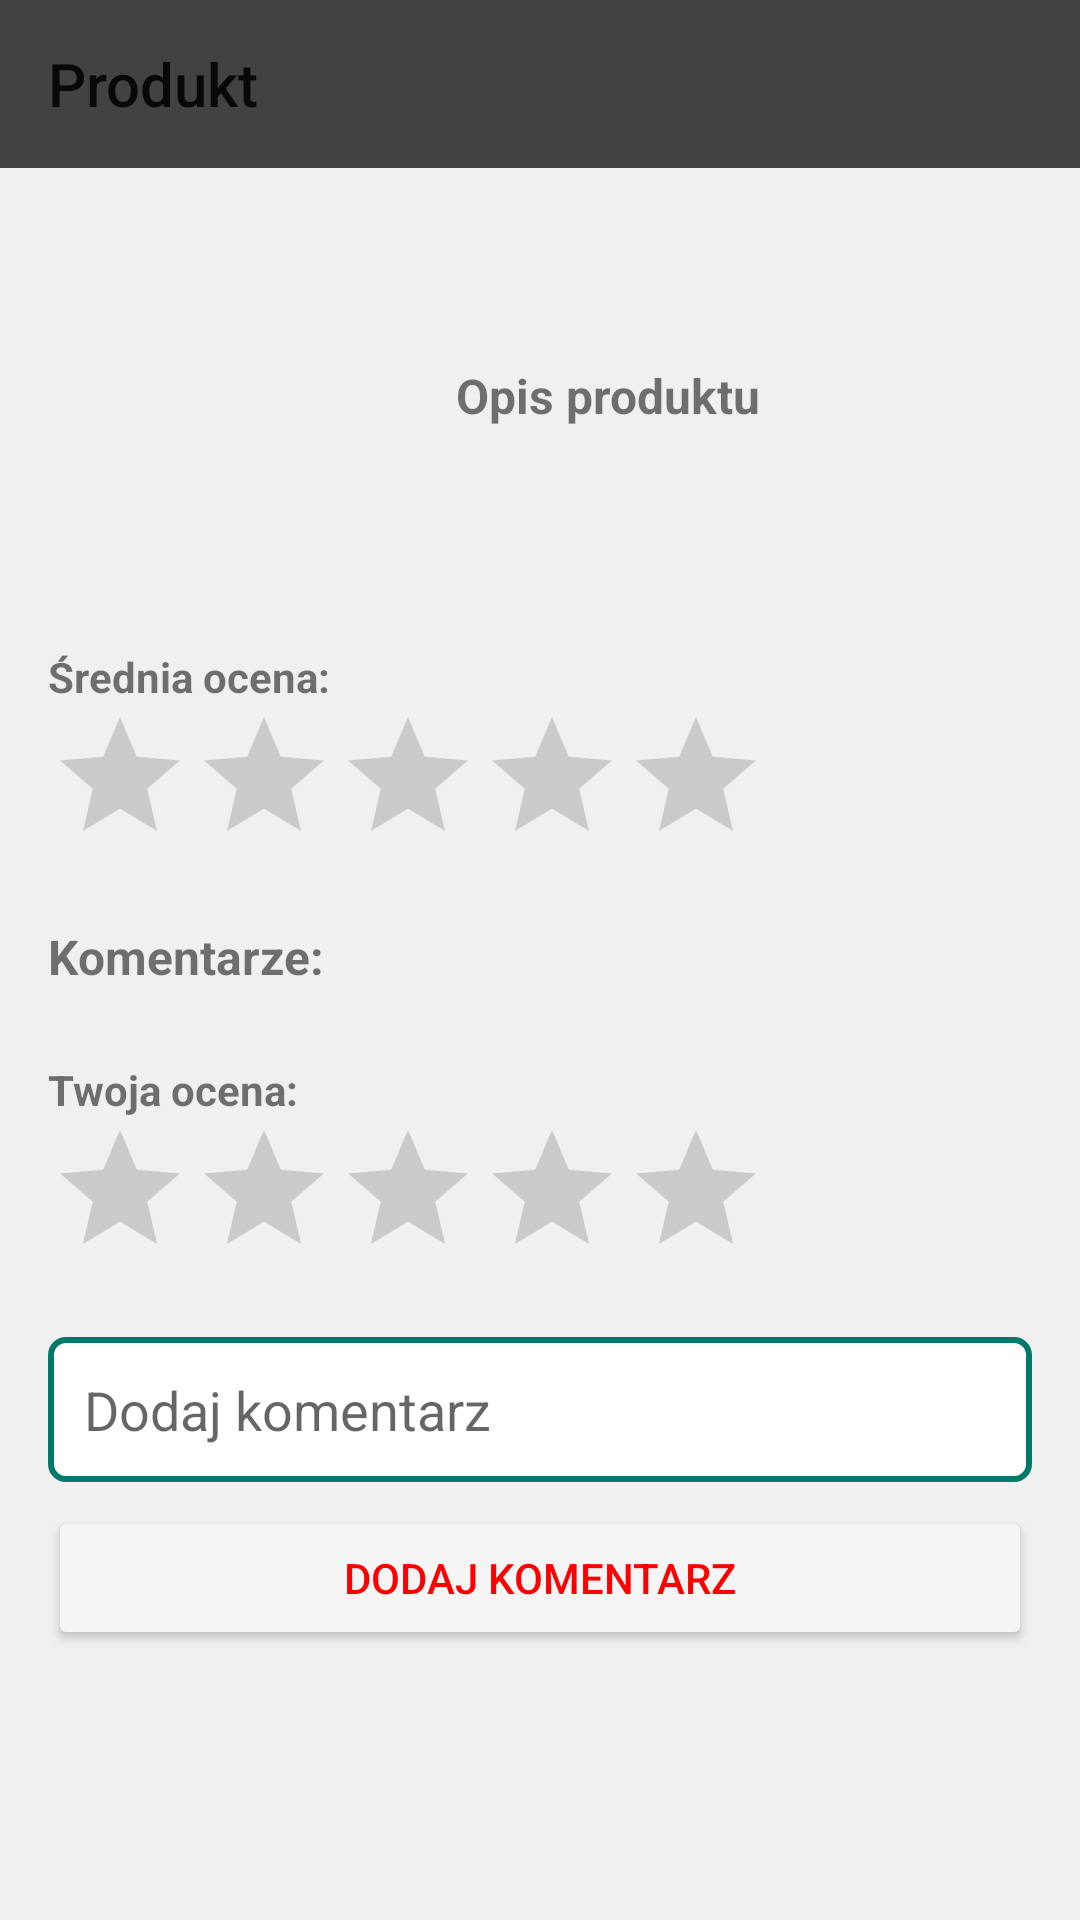

The Android layout XML behind this screen, and the referenced resources:
<!-- AndroidManifest.xml: activity theme Theme.AppCompat.Light.NoActionBar -->
<!-- res/layout/activity_product_detail.xml -->
<?xml version="1.0" encoding="utf-8"?>
<LinearLayout xmlns:android="http://schemas.android.com/apk/res/android"
    xmlns:app="http://schemas.android.com/apk/res-auto"
    android:orientation="vertical"
    android:layout_width="match_parent"
    android:layout_height="match_parent"
    android:background="#F0F0F0">

    
    <com.google.android.material.appbar.MaterialToolbar
        android:id="@+id/topAppBar"
        android:layout_width="match_parent"
        android:layout_height="?attr/actionBarSize"
        android:background="#424242"
        android:titleTextColor="@android:color/white"
        app:navigationIcon="@drawable/ic_arrow_back"
        app:title="Produkt" />

    
    <ScrollView
        android:layout_width="match_parent"
        android:layout_height="match_parent"
        android:padding="16dp"
        android:fillViewport="true">

        <LinearLayout
            android:orientation="vertical"
            android:layout_width="match_parent"
            android:layout_height="wrap_content">

            
            <LinearLayout
                android:layout_width="match_parent"
                android:layout_height="wrap_content"
                android:orientation="horizontal"
                android:paddingBottom="16dp">

                <ImageView
                    android:id="@+id/productImage"
                    android:layout_width="120dp"
                    android:layout_height="120dp"
                    android:scaleType="centerCrop"
                    android:src="@drawable/wiadro"
                    android:layout_marginEnd="16dp" />

                <TextView
                    android:id="@+id/productDescription"
                    android:layout_width="0dp"
                    android:layout_height="wrap_content"
                    android:layout_weight="1"
                    android:text="Opis produktu"
                    android:textSize="16sp"
                    android:textStyle="bold"
                    android:layout_gravity="center_vertical" />
            </LinearLayout>

            
            <TextView
                android:layout_width="wrap_content"
                android:layout_height="wrap_content"
                android:text="Średnia ocena:"
                android:textStyle="bold"
                android:layout_marginTop="8dp" />

            <RatingBar
                android:id="@+id/averageRatingBar"
                android:layout_width="wrap_content"
                android:layout_height="wrap_content"
                android:numStars="5"
                android:stepSize="0.5"
                android:isIndicator="true"
                android:layout_marginBottom="16dp" />

            
            <TextView
                android:layout_width="wrap_content"
                android:layout_height="wrap_content"
                android:text="Komentarze:"
                android:textSize="16sp"
                android:textStyle="bold"
                android:paddingBottom="8dp" />

            <LinearLayout
                android:id="@+id/commentsContainer"
                android:layout_width="match_parent"
                android:layout_height="wrap_content"
                android:orientation="vertical" />

            
            <TextView
                android:layout_width="wrap_content"
                android:layout_height="wrap_content"
                android:text="Twoja ocena:"
                android:layout_marginTop="16dp"
                android:textStyle="bold" />

            <RatingBar
                android:id="@+id/ratingBarInput"
                android:layout_width="wrap_content"
                android:layout_height="wrap_content"
                android:numStars="5"
                android:stepSize="1"
                android:isIndicator="false"
                android:layout_marginBottom="8dp" />

            <EditText
                android:id="@+id/commentEditText"
                android:layout_width="match_parent"
                android:layout_height="wrap_content"
                android:hint="Dodaj komentarz"
                android:layout_marginTop="8dp"
                android:background="@drawable/edittext_background"
                android:padding="12dp" />

            <Button
                android:id="@+id/addCommentButton"
                android:layout_width="match_parent"
                android:layout_height="wrap_content"
                android:text="Dodaj komentarz"
                android:layout_marginTop="8dp"
                android:backgroundTint="?attr/colorPrimary"
                android:textColor="#FF0000" /> 
        </LinearLayout>
    </ScrollView>
</LinearLayout>
<!-- resources referenced by this layout -->
<resources>
  <!-- drawable edittext_background (drawable) -->
  <?xml version="1.0" encoding="utf-8"?>
  <shape xmlns:android="http://schemas.android.com/apk/res/android">
      <solid android:color="#ffffff"/>
      <corners android:radius="5dp"/>
      <stroke android:color="#00796b" android:width="2dp"/>
  </shape>
</resources>
